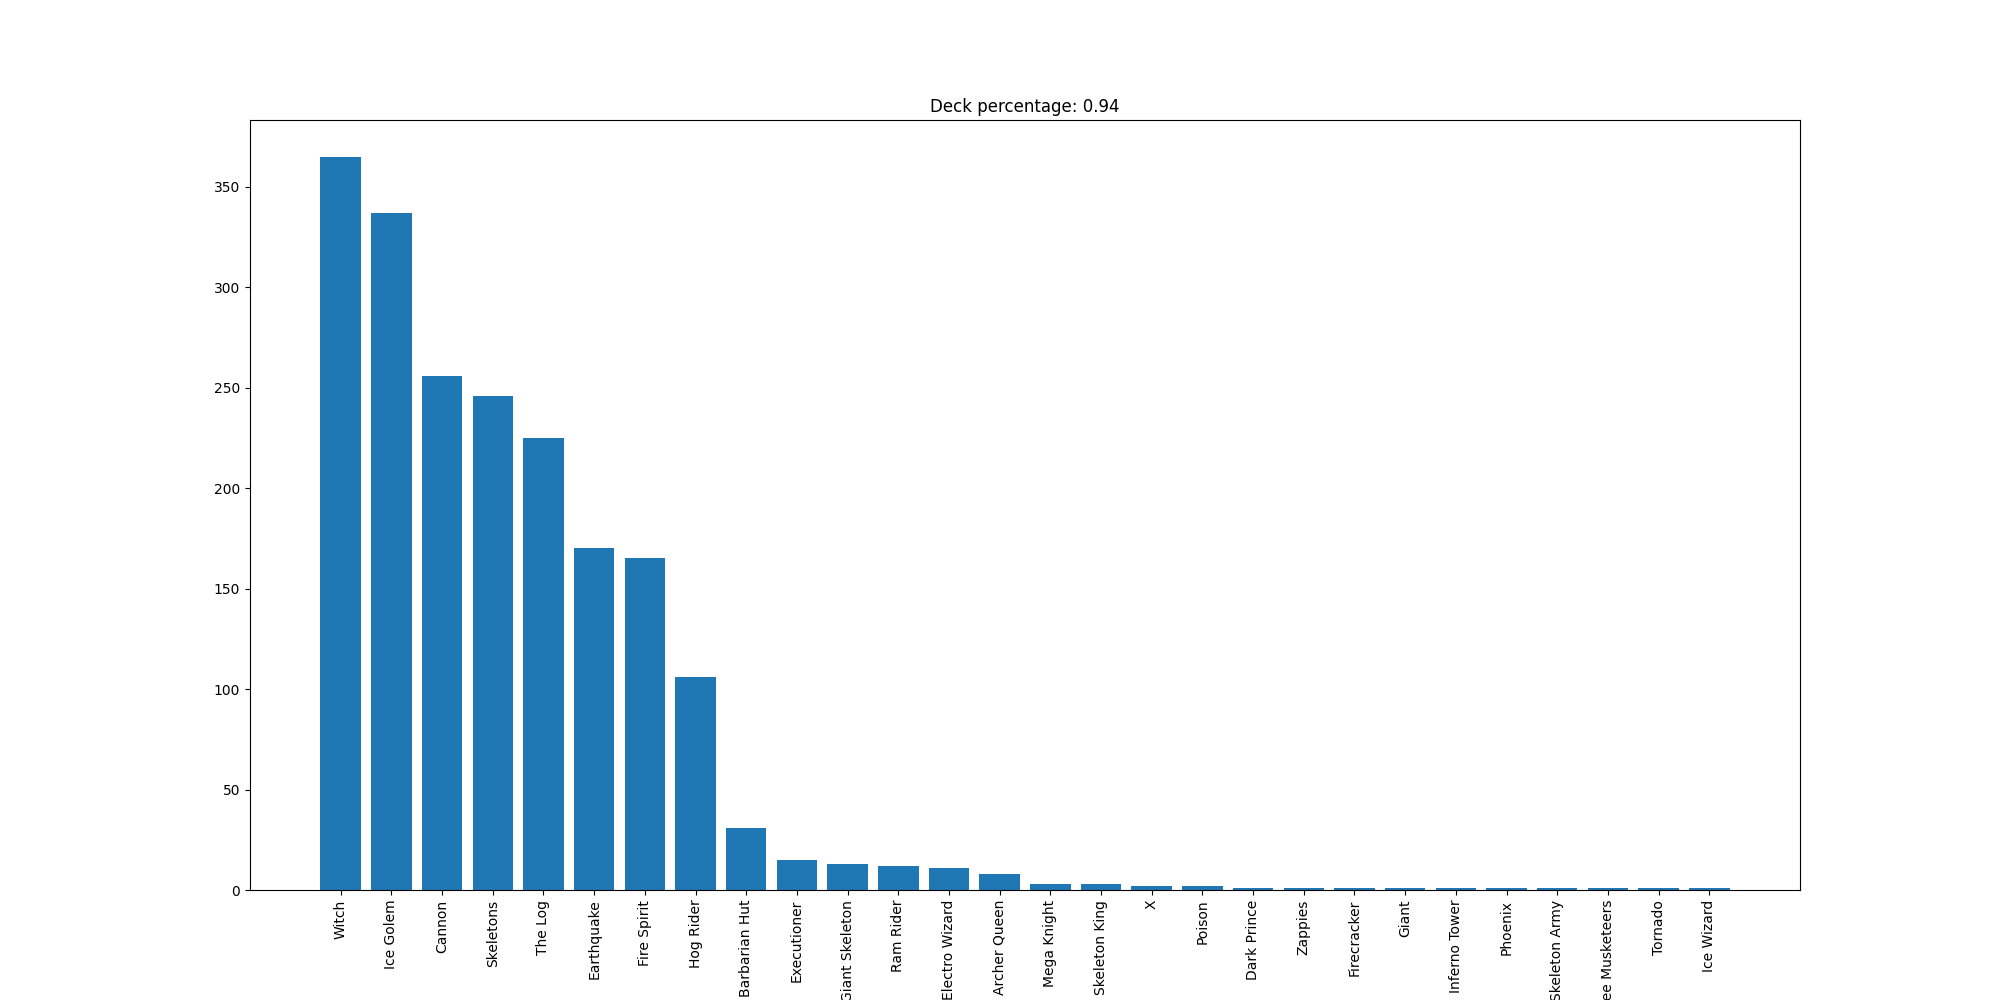

The data file committed next to this chart (first rows):
Witch, 365
Ice Golem, 337
Cannon, 256
Skeletons, 246
The Log, 225
Earthquake, 170
Fire Spirit, 165
Hog Rider, 106
Barbarian Hut, 31
Executioner, 15
Giant Skeleton, 13
Ram Rider, 12
Electro Wizard, 11
Archer Queen, 8
Mega Knight, 3
Skeleton King, 3
X, 2
Poison, 2
Dark Prince, 1
Zappies, 1
Firecracker, 1
Giant, 1
Inferno Tower, 1
Phoenix, 1
Skeleton Army, 1
Three Musketeers, 1
Tornado, 1
Ice Wizard, 1
